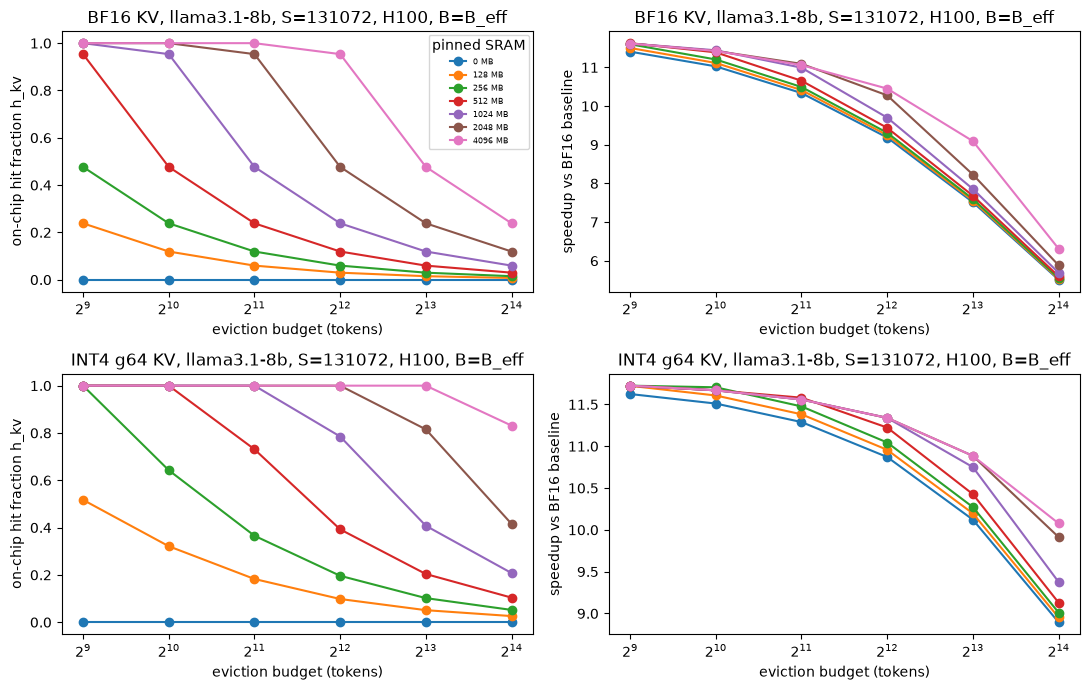

Data behind this chart, as committed beside it:
kv, budget, sram_mb, batch_mode, B, h_kv, tokens_per_s, speedup_vs_bf16_base
BF16 KV, 512, 0, B=1, 1, 0.0, 222.2, 1.471
BF16 KV, 512, 0, B=B_eff, 8, 0.0, 1724, 11.41
BF16 KV, 512, 128, B=1, 1, 1.0, 222.7, 1.474
BF16 KV, 512, 128, B=B_eff, 8, 0.2384, 1738, 11.5
BF16 KV, 512, 256, B=1, 1, 1.0, 222.7, 1.474
BF16 KV, 512, 256, B=B_eff, 8, 0.4768, 1753, 11.6
BF16 KV, 512, 512, B=1, 1, 1.0, 222.7, 1.474
BF16 KV, 512, 512, B=B_eff, 8, 0.9537, 1757, 11.63
BF16 KV, 512, 1024, B=1, 1, 1.0, 222.7, 1.474
BF16 KV, 512, 1024, B=B_eff, 8, 1.0, 1756, 11.62
BF16 KV, 512, 2048, B=1, 1, 1.0, 222.7, 1.474
BF16 KV, 512, 2048, B=B_eff, 8, 1.0, 1756, 11.62
BF16 KV, 512, 4096, B=1, 1, 1.0, 222.7, 1.474
BF16 KV, 512, 4096, B=B_eff, 8, 1.0, 1756, 11.62
BF16 KV, 1024, 0, B=1, 1, 0.0, 221.2, 1.464
BF16 KV, 1024, 0, B=B_eff, 8, 0.0, 1666, 11.03
BF16 KV, 1024, 128, B=1, 1, 0.9537, 222.3, 1.471
BF16 KV, 1024, 128, B=B_eff, 8, 0.1192, 1680, 11.12
BF16 KV, 1024, 256, B=1, 1, 1.0, 222.2, 1.471
BF16 KV, 1024, 256, B=B_eff, 8, 0.2384, 1693, 11.21
BF16 KV, 1024, 512, B=1, 1, 1.0, 222.2, 1.471
BF16 KV, 1024, 512, B=B_eff, 8, 0.4768, 1721, 11.39
BF16 KV, 1024, 1024, B=1, 1, 1.0, 222.2, 1.471
BF16 KV, 1024, 1024, B=B_eff, 8, 0.9537, 1729, 11.44
BF16 KV, 1024, 2048, B=1, 1, 1.0, 222.2, 1.471
BF16 KV, 1024, 2048, B=B_eff, 8, 1.0, 1726, 11.43
BF16 KV, 1024, 4096, B=1, 1, 1.0, 222.2, 1.471
BF16 KV, 1024, 4096, B=B_eff, 8, 1.0, 1726, 11.43
BF16 KV, 2048, 0, B=1, 1, 0.0, 219.3, 1.451
BF16 KV, 2048, 0, B=B_eff, 8, 0.0, 1562, 10.34
BF16 KV, 2048, 128, B=1, 1, 0.4768, 221.1, 1.463
BF16 KV, 2048, 128, B=B_eff, 8, 0.0596, 1574, 10.41
BF16 KV, 2048, 256, B=1, 1, 0.9537, 221.4, 1.465
BF16 KV, 2048, 256, B=B_eff, 8, 0.1192, 1586, 10.49
BF16 KV, 2048, 512, B=1, 1, 1.0, 221.3, 1.465
BF16 KV, 2048, 512, B=B_eff, 8, 0.2384, 1610, 10.66
BF16 KV, 2048, 1024, B=1, 1, 1.0, 221.3, 1.465
BF16 KV, 2048, 1024, B=B_eff, 8, 0.4768, 1661, 10.99
BF16 KV, 2048, 2048, B=1, 1, 1.0, 221.3, 1.465
BF16 KV, 2048, 2048, B=B_eff, 8, 0.9537, 1676, 11.09
BF16 KV, 2048, 4096, B=1, 1, 1.0, 221.3, 1.465
BF16 KV, 2048, 4096, B=B_eff, 8, 1.0, 1671, 11.06
BF16 KV, 4096, 0, B=1, 1, 0.0, 215.5, 1.426
BF16 KV, 4096, 0, B=B_eff, 8, 0.0, 1388, 9.187
BF16 KV, 4096, 128, B=1, 1, 0.2384, 217.3, 1.438
BF16 KV, 4096, 128, B=B_eff, 8, 0.0298, 1397, 9.249
BF16 KV, 4096, 256, B=1, 1, 0.4768, 219.1, 1.45
BF16 KV, 4096, 256, B=B_eff, 8, 0.0596, 1407, 9.311
BF16 KV, 4096, 512, B=1, 1, 0.9537, 219.6, 1.453
BF16 KV, 4096, 512, B=B_eff, 8, 0.1192, 1426, 9.438
BF16 KV, 4096, 1024, B=1, 1, 1.0, 219.4, 1.452
BF16 KV, 4096, 1024, B=B_eff, 8, 0.2384, 1466, 9.702
BF16 KV, 4096, 2048, B=1, 1, 1.0, 219.4, 1.452
BF16 KV, 4096, 2048, B=B_eff, 8, 0.4768, 1553, 10.28
BF16 KV, 4096, 4096, B=1, 1, 1.0, 219.4, 1.452
BF16 KV, 4096, 4096, B=B_eff, 8, 0.9537, 1579, 10.45
BF16 KV, 8192, 0, B=1, 1, 0.0, 208.3, 1.378
BF16 KV, 8192, 0, B=B_eff, 8, 0.0, 1136, 7.515
BF16 KV, 8192, 128, B=1, 1, 0.1192, 210, 1.39
BF16 KV, 8192, 128, B=B_eff, 8, 0.0149, 1142, 7.556
... 108 more rows
